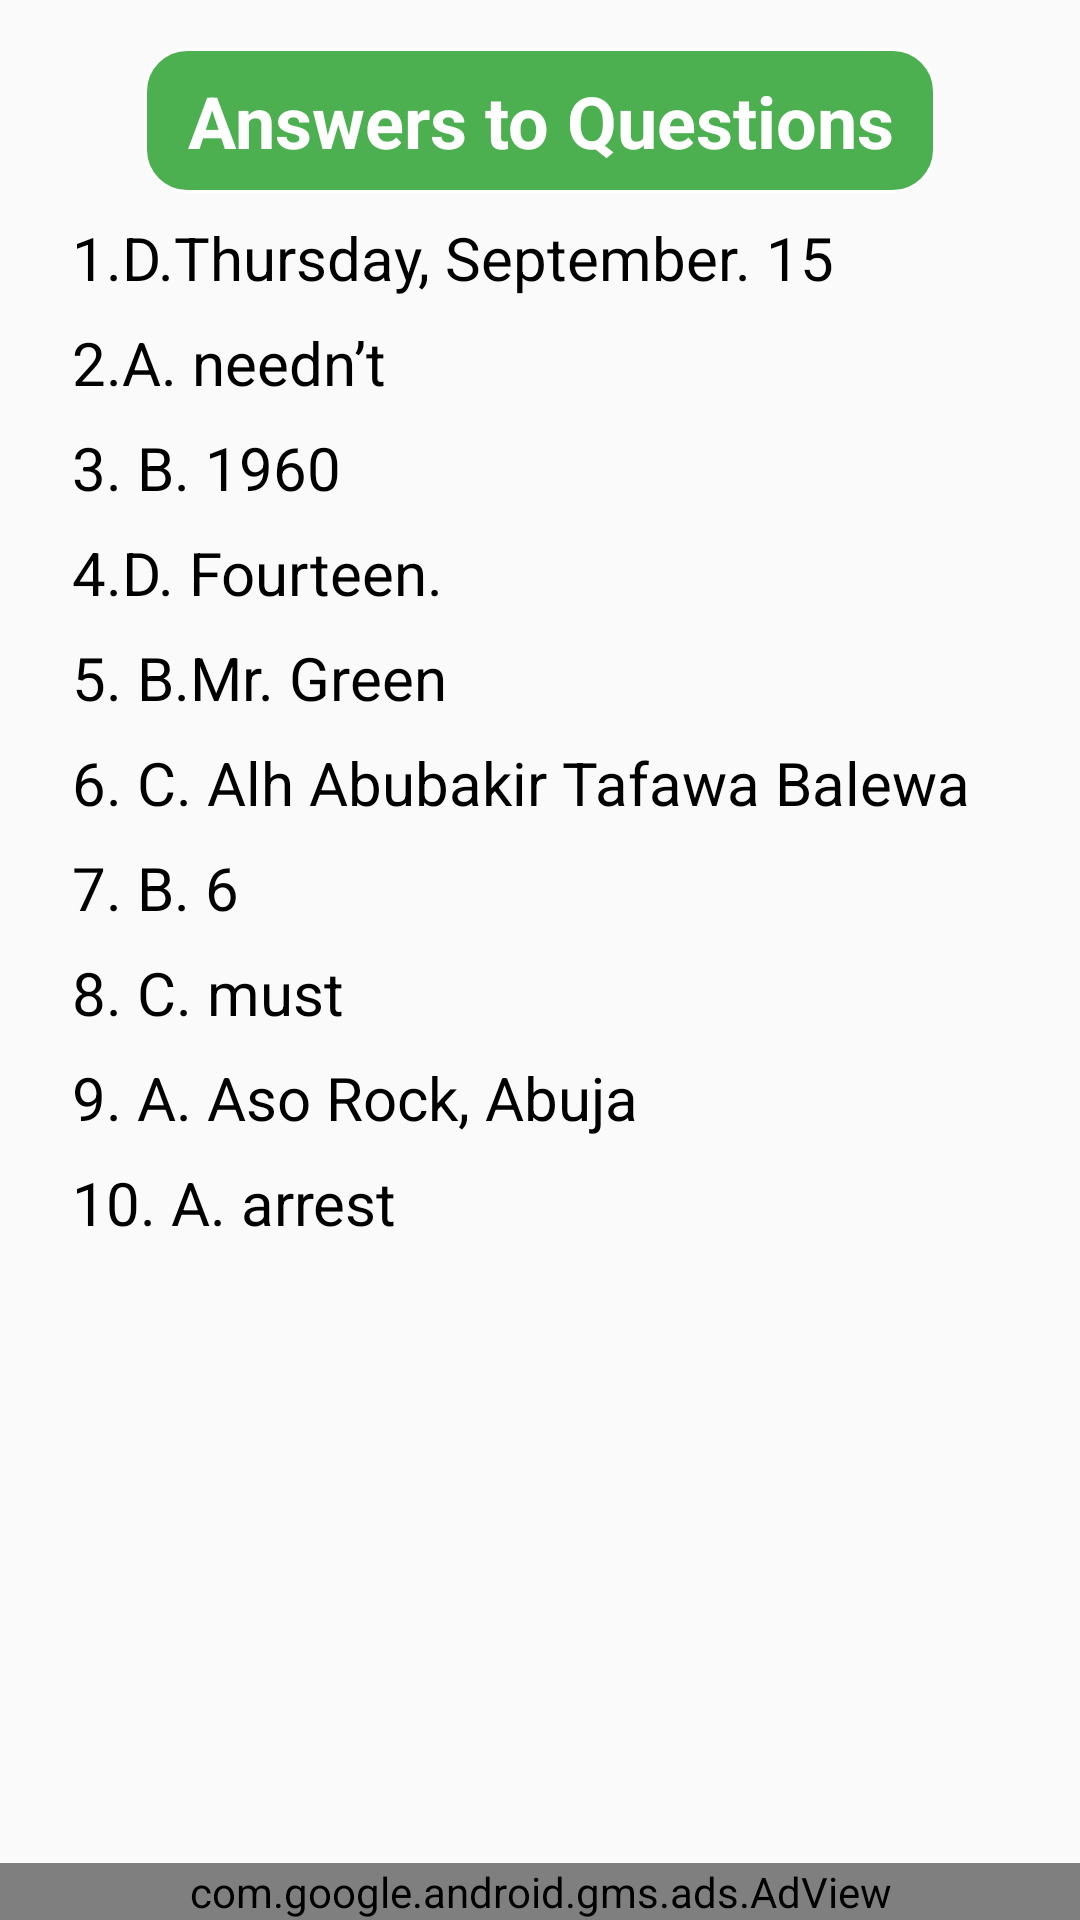

This screen was rendered from an Android layout file. Write that file and the resources it references.
<!-- AndroidManifest.xml: application theme AppTheme.NoActionBar -->
<!-- res/layout/activity_likely_answers.xml -->
<?xml version="1.0" encoding="utf-8"?>
<RelativeLayout xmlns:android="http://schemas.android.com/apk/res/android"
    xmlns:app="http://schemas.android.com/apk/res-auto"
    xmlns:ads="http://schemas.android.com/apk/res-auto"
    xmlns:tools="http://schemas.android.com/tools"
    android:layout_width="match_parent"
    android:layout_height="match_parent"
    tools:context="com.gconnect.npower.LikelyAnswersActivity">

    <ScrollView
        android:layout_width="match_parent"
        android:layout_height="match_parent">
    <LinearLayout
        android:layout_width="match_parent"
        android:layout_height="wrap_content"
        android:orientation="vertical"
        android:layout_marginLeft="24dp"
        android:layout_marginRight="24dp">

        <TextView
            android:layout_width="match_parent"
            android:textColor="#ffffff"
            android:padding="8dp"
            android:layout_height="wrap_content"
            android:text="@string/likelyquestionAnswer"
            android:textSize="24sp"
            android:background="@drawable/buttons"
            android:textStyle="bold"
            android:textAlignment="center"
            android:layout_marginTop="16dp"
            android:layout_marginLeft="24dp"
            android:layout_marginRight="24dp" />
        <TextView
            android:layout_width="match_parent"
            android:layout_height="wrap_content"
            android:text="@string/likelyquestionAnswer1"
            android:textSize="20sp"
            android:layout_marginTop="8dp"
            android:textColor="#000000"
            android:lineSpacingExtra="1.2sp"/>
        <TextView
            android:layout_width="match_parent"
            android:layout_height="wrap_content"
            android:text="@string/likelyquestionAnswer2"
            android:textSize="20sp"
            android:layout_marginTop="8dp"
            android:textColor="#000000"
            android:lineSpacingExtra="1.2sp"/>
        <TextView
            android:layout_width="match_parent"
            android:layout_height="wrap_content"
            android:text="@string/likelyquestionAnswer3"
            android:textSize="20sp"
            android:layout_marginTop="8dp"
            android:textColor="#000000"
            android:lineSpacingExtra="1.2sp"/>
        <TextView
            android:layout_width="match_parent"
            android:layout_height="wrap_content"
            android:text="@string/likelyquestionAnswer4"
            android:textSize="20sp"
            android:layout_marginTop="8dp"
            android:textColor="#000000"
            android:lineSpacingExtra="1.2sp"/>
        <TextView
            android:layout_width="match_parent"
            android:layout_height="wrap_content"
            android:text="@string/likelyquestionAnswer5"
            android:textSize="20sp"
            android:layout_marginTop="8dp"
            android:textColor="#000000"
            android:lineSpacingExtra="1.2sp"/>
        <TextView
            android:layout_width="match_parent"
            android:layout_height="wrap_content"
            android:text="@string/likelyquestionAnswer6"
            android:textSize="20sp"
            android:layout_marginTop="8dp"
            android:textColor="#000000"
            android:lineSpacingExtra="1.2sp"/>
        <TextView
            android:layout_width="match_parent"
            android:layout_height="wrap_content"
            android:text="@string/likelyquestionAnswer7"
            android:textSize="20sp"
            android:layout_marginTop="8dp"
            android:textColor="#000000"
            android:lineSpacingExtra="1.2sp"/>
        <TextView
            android:layout_width="match_parent"
            android:layout_height="wrap_content"
            android:text="@string/likelyquestionAnswer8"
            android:textSize="20sp"
            android:layout_marginTop="8dp"
            android:textColor="#000000"
            android:lineSpacingExtra="1.2sp"/>
        <TextView
            android:layout_width="match_parent"
            android:layout_height="wrap_content"
            android:text="@string/likelyquestionAnswer9"
            android:textSize="20sp"
            android:layout_marginTop="8dp"
            android:textColor="#000000"
            android:lineSpacingExtra="1.2sp"/>
        <TextView
            android:layout_width="match_parent"
            android:layout_height="wrap_content"
            android:text="@string/likelyquestionAnswer10"
            android:textSize="20sp"
            android:layout_marginTop="8dp"
            android:layout_marginBottom="60dp"
            android:textColor="#000000"
            android:lineSpacingExtra="1.2sp"/>

    </LinearLayout>
    </ScrollView>
    <RelativeLayout

        android:layout_width="match_parent"
        android:layout_height="match_parent">

        <com.google.android.gms.ads.AdView
            xmlns:ads="http://schemas.android.com/apk/res-auto"
            android:id="@+id/adView"
            android:layout_width="match_parent"
            android:layout_height="wrap_content"
            android:layout_centerHorizontal="true"
            ads:adSize= "SMART_BANNER"
            android:layout_alignParentBottom="true"
            ads:adUnitId= "ca-app-pub-2157637459533575/2354756090">
        </com.google.android.gms.ads.AdView>

    </RelativeLayout>
</RelativeLayout>
<!-- resources referenced by this layout -->
<resources>
  <!-- drawable buttons (drawable) -->
  <?xml version="1.0" encoding="utf-8"?>
  <shape xmlns:android="http://schemas.android.com/apk/res/android"
      android:shape="rectangle">
      <corners android:radius="14dp" />
      <gradient
          android:angle="90"
          android:centerColor="#4cAF50"
          android:centerX="35%"
          android:endColor="#4cAF50"
          android:startColor="#4cAF50"
          android:type="linear" />
      <padding
          android:bottom="0dp"
          android:left="0dp"
          android:right="0dp"
          android:top="0dp" />
      <size
          android:width="150dp"
          android:height="40dp" />
      <stroke
          android:width="1dp"
          android:color="#ffffff" />
  
  </shape>
  <string name="likelyquestionAnswer">Answers to Questions  </string>
  <string name="likelyquestionAnswer1">1.D.Thursday, September. 15 </string>
  <string name="likelyquestionAnswer10">10. A. arrest</string>
  
      //Npower General Questions part1
  <string name="likelyquestionAnswer2">2.A.  needn’t </string>
  <string name="likelyquestionAnswer3">3. B.  1960  </string>
  <string name="likelyquestionAnswer4">4.D. Fourteen.</string>
  <string name="likelyquestionAnswer5">5. B.Mr. Green</string>
  <string name="likelyquestionAnswer6">6. C. Alh Abubakir Tafawa Balewa </string>
  <string name="likelyquestionAnswer7">7. B.  6  </string>
  <string name="likelyquestionAnswer8">8. C. must</string>
  <string name="likelyquestionAnswer9">9. A.  Aso Rock, Abuja</string>
  <style name="AppTheme.NoActionBar">
          <item name="windowActionBar">false</item>
          <item name="windowNoTitle">true</item>
      </style>
</resources>
